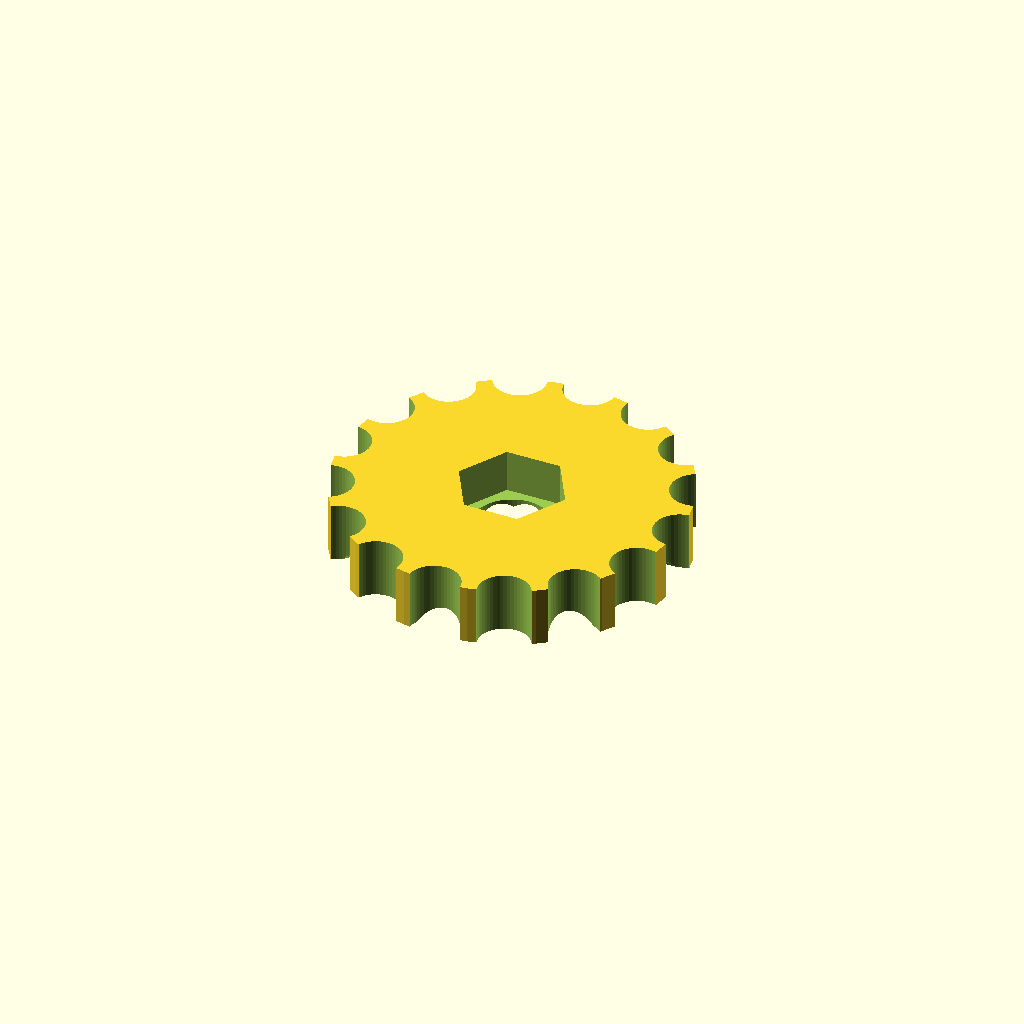
Cell 1 — every parameter at its default value.
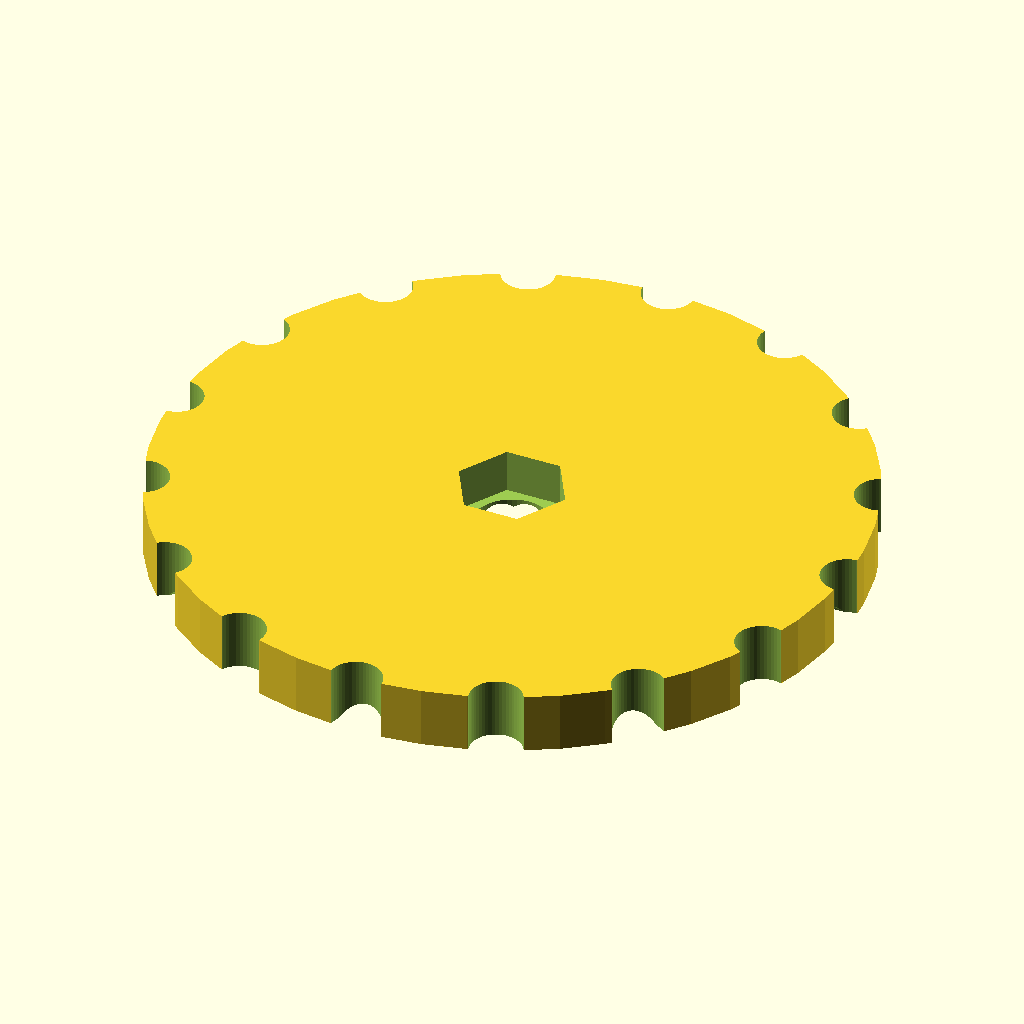
Cell 2: the same model with wheel_d = 40.
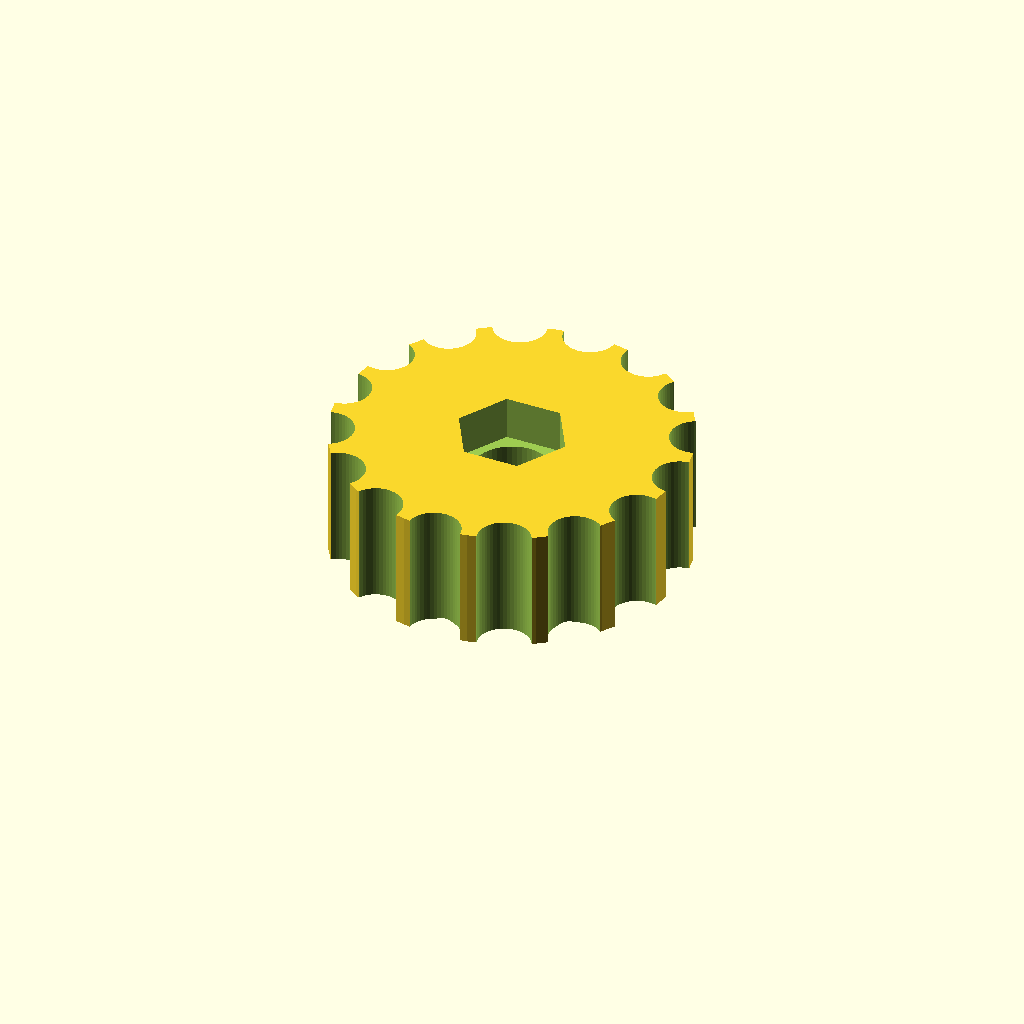
Cell 3: the same model with wheel_h = 7.
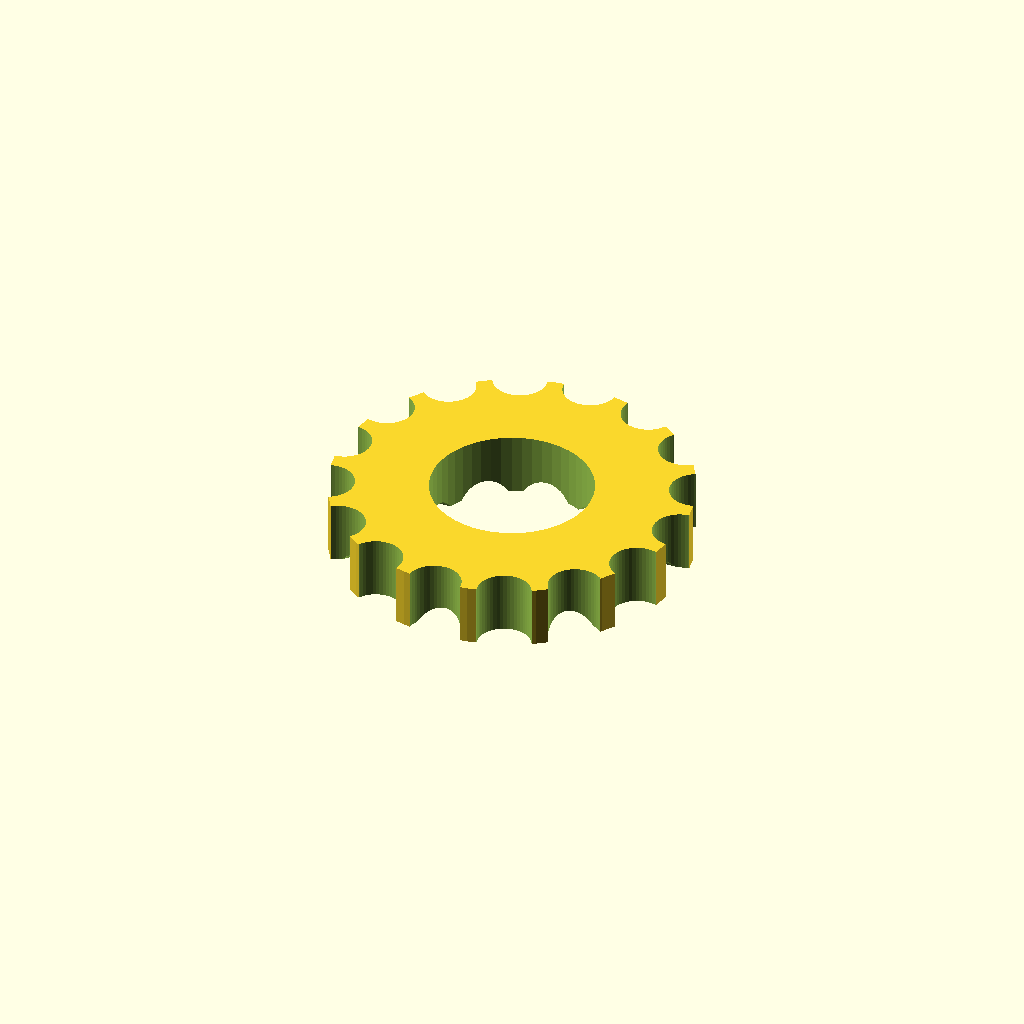
Cell 4: hole_d = 9 (everything else at default).
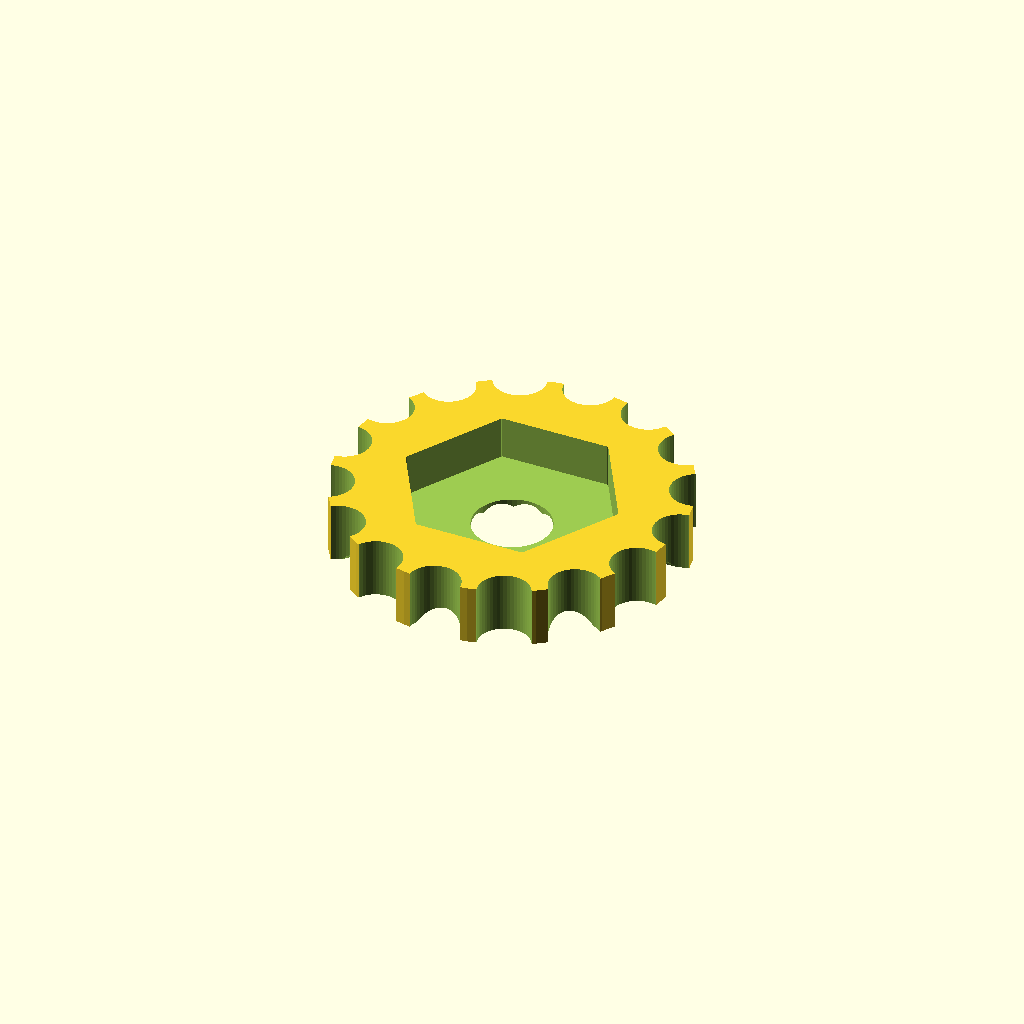
Cell 5 — hex_sz set to 11, the other parameters unchanged.
One fixed orthographic camera (rotation 55°, 0°, 25°; colour scheme Cornfield) for every cell.
OpenSCAD source file scadFiles/2134889/3377877.scad:
// ******************************

// *   Parametric thumb wheel   *

// *   by Chris Garrett         *

// *   20-nov-2011              *

// ******************************





// *** Configuration variables ***

// Outer Diameter of the thumb wheel

wheel_d = 20;    

// Height of the thumb wheel

wheel_h = 3.5;   

// Diameter of center hole

hole_d = 4.5;    

// Size of the hex (nut trap - 5.5=m3, 7=m4)

hex_sz = 5.5;      



// An M4 nut fits perfectly in a 7mm hex opening made on my Prusa

                 

// Depth of the hex (set this < or = to wheel_h)

hex_d = 2.5;     



// Number of cutouts around the wheel

knurl_cnt = 16;  



// Diameter of the cutouts

knurl_d = 3;     





// *** Code area ***



module box(w,h,d) {

 translate([0,0,d/2]) scale ([w,h,d]) cube(1, true);

}



module hexagon(height, depth) {

 boxWidth=height/1.75;

 union() {

  box(boxWidth, height, depth);

  rotate([0,0,60]) box(boxWidth, height, depth);

  rotate([0,0,-60]) box(boxWidth, height, depth);

 }

}





// The thumb wheel 



difference() {

 cylinder(h=wheel_h, r=wheel_d/2, $fn=50);

 translate([0,0,-1]) cylinder(h=wheel_h+2, r=hole_d/2, $fn=50);

 if (hex_d >= wheel_h) {

   translate([0,0,-1]) hexagon(height=hex_sz, depth=wheel_d+2);

 } else {

  translate([0,0,wheel_h-hex_d]) hexagon(height=hex_sz, depth=hex_d+1);

 }

 

  for (i=[0:3]) {

     rotate(v=[0,0,1], a=i*360/8) translate([0,0,-wheel_h/5]) rotate(v=[1,0,0], a=90) translate([0,0,-1.2*(wheel_d/2)]) cylinder(h=wheel_d*1.2, r=knurl_d/2, $fn=50);

 }



 

 for(i = [0:knurl_cnt-1]) {

  rotate(v=[0,0,1], a=i*360/knurl_cnt) translate([0,wheel_d/2,-1]) cylinder(h=wheel_h+2, r=knurl_d/2, $fn=50);

 }

 

     

}
Parameter table extracted from the source (name, type, default, range or options):
wheel_d: number, default 20
wheel_h: number, default 3.5
hole_d: number, default 4.5
hex_sz: number, default 5.5
hex_d: number, default 2.5
knurl_cnt: number, default 16
knurl_d: number, default 3
